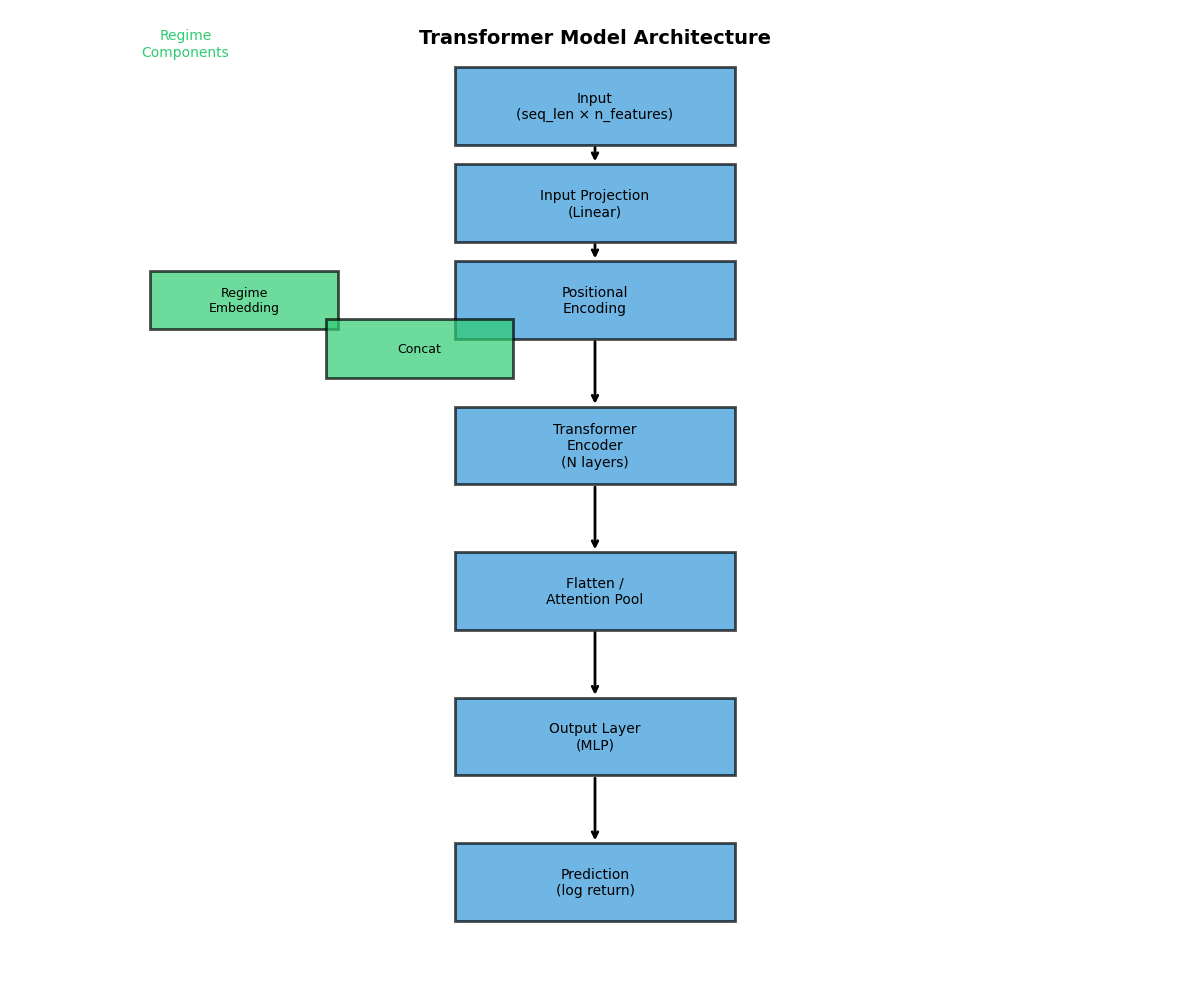

Source code (Python):
"""
視覺化與報表模組
Visualization and Reporting Module
"""

import matplotlib.pyplot as plt
import matplotlib.dates as mdates
import seaborn as sns
import pandas as pd
import numpy as np
from pathlib import Path
from typing import Dict, List, Optional, Tuple
import warnings

warnings.filterwarnings('ignore')

# 設置中文字體
plt.rcParams['font.sans-serif'] = ['Arial Unicode MS', 'SimHei', 'DejaVu Sans']
plt.rcParams['axes.unicode_minus'] = False
plt.rcParams['figure.figsize'] = (12, 6)
plt.rcParams['figure.dpi'] = 100

# 顏色配置
COLORS = {
    'bull': '#2ecc71',
    'bear': '#e74c3c',
    'neutral': '#3498db',
    'strategy': '#9b59b6',
    'benchmark': '#95a5a6',
    'pred': '#e67e22',
    'actual': '#2c3e50'
}


class Visualizer:
    """視覺化工具"""
    
    def __init__(self, output_dir: Path = None):
        """
        初始化視覺化工具
        
        Args:
            output_dir: 輸出目錄
        """
        self.output_dir = output_dir or Path('./figures')
        self.output_dir.mkdir(parents=True, exist_ok=True)
    
    def plot_price_with_regime(self, df: pd.DataFrame, 
                               threshold: float = -0.15,
                               save_path: str = None):
        """
        繪製價格走勢與熊市區間
        
        Args:
            df: 資料
            threshold: 熊市門檻
            save_path: 儲存路徑
        """
        fig, axes = plt.subplots(3, 1, figsize=(14, 10), sharex=True)
        
        threshold_pct = int(abs(threshold) * 100)
        regime_col = f'regime_{threshold_pct}'
        
        # 價格走勢
        ax1 = axes[0]
        ax1.plot(df['Date'], df['Close'], color=COLORS['neutral'], linewidth=1)
        
        # 標記熊市區間
        if regime_col in df.columns:
            bear_periods = df[df[regime_col] == 1]
            for _, period in bear_periods.iterrows():
                ax1.axvspan(period['Date'], period['Date'], 
                           color=COLORS['bear'], alpha=0.3)
        
        ax1.set_ylabel('Price')
        ax1.set_title(f'Price with Bear Market Regions (Threshold: {threshold_pct}%)')
        ax1.grid(True, alpha=0.3)
        
        # Drawdown
        ax2 = axes[1]
        if 'drawdown' in df.columns:
            ax2.fill_between(df['Date'], df['drawdown'], 0, 
                            color=COLORS['bear'], alpha=0.5)
            ax2.axhline(y=threshold, color='red', linestyle='--', 
                       label=f'Threshold ({threshold_pct}%)')
        ax2.set_ylabel('Drawdown')
        ax2.set_title('Rolling Drawdown')
        ax2.legend()
        ax2.grid(True, alpha=0.3)
        
        # Regime
        ax3 = axes[2]
        if regime_col in df.columns:
            ax3.fill_between(df['Date'], df[regime_col], 0,
                            step='pre', color=COLORS['bear'], alpha=0.5)
        ax3.set_ylabel('Bear Market')
        ax3.set_title('Market Regime (0=Bull, 1=Bear)')
        ax3.set_xlabel('Date')
        ax3.grid(True, alpha=0.3)
        
        plt.tight_layout()
        
        if save_path:
            plt.savefig(save_path, dpi=150, bbox_inches='tight')
        
        plt.show()
    
    def plot_training_history(self, history: Dict, 
                             title: str = 'Training History',
                             save_path: str = None):
        """
        繪製訓練歷史
        
        Args:
            history: 訓練歷史
            title: 標題
            save_path: 儲存路徑
        """
        fig, axes = plt.subplots(1, 2, figsize=(14, 5))
        
        # 損失
        ax1 = axes[0]
        if 'train_loss' in history:
            ax1.plot(history['train_loss'], label='Train Loss', color=COLORS['strategy'])
        if 'val_loss' in history:
            ax1.plot(history['val_loss'], label='Val Loss', color=COLORS['benchmark'])
        ax1.set_xlabel('Epoch')
        ax1.set_ylabel('Loss')
        ax1.set_title('Training & Validation Loss')
        ax1.legend()
        ax1.grid(True, alpha=0.3)
        
        # MAE
        ax2 = axes[1]
        if 'train_mae' in history:
            ax2.plot(history['train_mae'], label='Train MAE', color=COLORS['strategy'])
        if 'val_mae' in history:
            ax2.plot(history['val_mae'], label='Val MAE', color=COLORS['benchmark'])
        ax2.set_xlabel('Epoch')
        ax2.set_ylabel('MAE')
        ax2.set_title('Training & Validation MAE')
        ax2.legend()
        ax2.grid(True, alpha=0.3)
        
        plt.suptitle(title)
        plt.tight_layout()
        
        if save_path:
            plt.savefig(save_path, dpi=150, bbox_inches='tight')
        
        plt.show()
    
    def plot_predictions(self, predictions: np.ndarray, actuals: np.ndarray,
                        dates: np.ndarray = None,
                        title: str = 'Predictions vs Actuals',
                        save_path: str = None):
        """
        繪製預測值與實際值比較
        
        Args:
            predictions: 預測值
            actuals: 實際值
            dates: 日期
            title: 標題
            save_path: 儲存路徑
        """
        fig, axes = plt.subplots(2, 2, figsize=(14, 10))
        
        # 時間序列比較
        ax1 = axes[0, 0]
        x = dates if dates is not None else np.arange(len(predictions))
        ax1.plot(x, actuals, label='Actual', color=COLORS['actual'], alpha=0.7)
        ax1.plot(x, predictions, label='Predicted', color=COLORS['pred'], alpha=0.7)
        ax1.set_xlabel('Time')
        ax1.set_ylabel('Return')
        ax1.set_title('Time Series Comparison')
        ax1.legend()
        ax1.grid(True, alpha=0.3)
        
        # 散點圖
        ax2 = axes[0, 1]
        ax2.scatter(actuals, predictions, alpha=0.5, color=COLORS['neutral'])
        
        # 完美預測線
        min_val = min(actuals.min(), predictions.min())
        max_val = max(actuals.max(), predictions.max())
        ax2.plot([min_val, max_val], [min_val, max_val], 'r--', label='Perfect Prediction')
        
        ax2.set_xlabel('Actual')
        ax2.set_ylabel('Predicted')
        ax2.set_title('Prediction vs Actual (Scatter)')
        ax2.legend()
        ax2.grid(True, alpha=0.3)
        
        # 誤差分布
        ax3 = axes[1, 0]
        errors = predictions - actuals
        ax3.hist(errors, bins=50, color=COLORS['neutral'], edgecolor='white', alpha=0.7)
        ax3.axvline(x=0, color='red', linestyle='--')
        ax3.axvline(x=np.mean(errors), color='green', linestyle='--', 
                   label=f'Mean: {np.mean(errors):.4f}')
        ax3.set_xlabel('Error')
        ax3.set_ylabel('Frequency')
        ax3.set_title('Error Distribution')
        ax3.legend()
        ax3.grid(True, alpha=0.3)
        
        # 累積誤差
        ax4 = axes[1, 1]
        cumulative_error = np.cumsum(errors)
        ax4.plot(cumulative_error, color=COLORS['strategy'])
        ax4.axhline(y=0, color='red', linestyle='--')
        ax4.set_xlabel('Time')
        ax4.set_ylabel('Cumulative Error')
        ax4.set_title('Cumulative Prediction Error')
        ax4.grid(True, alpha=0.3)
        
        plt.suptitle(title)
        plt.tight_layout()
        
        if save_path:
            plt.savefig(save_path, dpi=150, bbox_inches='tight')
        
        plt.show()
    
    def plot_backtest_results(self, result, benchmark_result=None,
                             title: str = 'Backtest Results',
                             save_path: str = None):
        """
        繪製回測結果
        
        Args:
            result: 策略回測結果
            benchmark_result: 基準回測結果
            title: 標題
            save_path: 儲存路徑
        """
        fig, axes = plt.subplots(2, 2, figsize=(14, 10))
        
        # 權益曲線
        ax1 = axes[0, 0]
        dates = result.dates if result.dates is not None else np.arange(len(result.equity_curve))
        ax1.plot(dates, result.equity_curve, label='Strategy', 
                color=COLORS['strategy'], linewidth=2)
        if benchmark_result:
            ax1.plot(dates[:len(benchmark_result.equity_curve)], 
                    benchmark_result.equity_curve, label='Buy & Hold',
                    color=COLORS['benchmark'], linewidth=2, linestyle='--')
        ax1.set_xlabel('Date')
        ax1.set_ylabel('Portfolio Value')
        ax1.set_title('Equity Curve')
        ax1.legend()
        ax1.grid(True, alpha=0.3)
        
        # Drawdown
        ax2 = axes[0, 1]
        peak = np.maximum.accumulate(result.equity_curve)
        drawdown = (result.equity_curve - peak) / peak
        ax2.fill_between(dates, drawdown, 0, color=COLORS['bear'], alpha=0.5)
        ax2.set_xlabel('Date')
        ax2.set_ylabel('Drawdown')
        ax2.set_title(f'Drawdown (Max: {result.max_drawdown*100:.2f}%)')
        ax2.grid(True, alpha=0.3)
        
        # 日報酬分布
        ax3 = axes[1, 0]
        ax3.hist(result.daily_returns, bins=50, color=COLORS['neutral'],
                edgecolor='white', alpha=0.7)
        ax3.axvline(x=0, color='red', linestyle='--')
        ax3.axvline(x=np.mean(result.daily_returns), color='green', linestyle='--',
                   label=f'Mean: {np.mean(result.daily_returns)*100:.4f}%')
        ax3.set_xlabel('Daily Return')
        ax3.set_ylabel('Frequency')
        ax3.set_title('Daily Return Distribution')
        ax3.legend()
        ax3.grid(True, alpha=0.3)
        
        # 持倉狀態
        ax4 = axes[1, 1]
        ax4.fill_between(dates[:len(result.positions)], result.positions, 0,
                        step='pre', color=COLORS['strategy'], alpha=0.5)
        ax4.set_xlabel('Date')
        ax4.set_ylabel('Position')
        ax4.set_title('Position Over Time (0=Cash, 1=Long)')
        ax4.set_ylim(-0.1, 1.1)
        ax4.grid(True, alpha=0.3)
        
        plt.suptitle(title)
        plt.tight_layout()
        
        if save_path:
            plt.savefig(save_path, dpi=150, bbox_inches='tight')
        
        plt.show()
    
    def plot_experiment_comparison(self, results_df: pd.DataFrame,
                                  metric: str = 'MAE',
                                  group_by: str = 'Model',
                                  title: str = None,
                                  save_path: str = None):
        """
        繪製實驗比較圖
        
        Args:
            results_df: 結果資料框
            metric: 比較指標
            group_by: 分組依據
            title: 標題
            save_path: 儲存路徑
        """
        fig, ax = plt.subplots(figsize=(12, 6))
        
        if group_by in results_df.columns and metric in results_df.columns:
            grouped = results_df.groupby(group_by)[metric].agg(['mean', 'std'])
            
            x = np.arange(len(grouped))
            ax.bar(x, grouped['mean'], yerr=grouped['std'], 
                  capsize=5, color=COLORS['neutral'], alpha=0.7)
            ax.set_xticks(x)
            ax.set_xticklabels(grouped.index, rotation=45, ha='right')
            ax.set_ylabel(metric)
        
        ax.set_title(title or f'{metric} by {group_by}')
        ax.grid(True, alpha=0.3, axis='y')
        
        plt.tight_layout()
        
        if save_path:
            plt.savefig(save_path, dpi=150, bbox_inches='tight')
        
        plt.show()
    
    def plot_threshold_analysis(self, results: List[Dict],
                               save_path: str = None):
        """
        繪製門檻分析圖
        
        Args:
            results: 實驗結果列表
            save_path: 儲存路徑
        """
        fig, axes = plt.subplots(1, 2, figsize=(14, 5))
        
        # 準備資料
        data = []
        for r in results:
            if 'error' not in r and 'mae' in r:
                data.append({
                    'Threshold': int(abs(r.get('bear_threshold', 0)) * 100),
                    'Horizon': f"h={r.get('horizon')}",
                    'MAE': r.get('mae')
                })
        
        df = pd.DataFrame(data)
        
        if len(df) > 0:
            # 門檻 vs MAE
            ax1 = axes[0]
            for horizon in df['Horizon'].unique():
                subset = df[df['Horizon'] == horizon]
                ax1.plot(subset['Threshold'], subset['MAE'], 
                        marker='o', label=horizon)
            ax1.set_xlabel('Bear Market Threshold (%)')
            ax1.set_ylabel('Test MAE')
            ax1.set_title('Effect of Bear Market Threshold on MAE')
            ax1.legend()
            ax1.grid(True, alpha=0.3)
            
            # Heatmap
            ax2 = axes[1]
            pivot = df.pivot_table(values='MAE', index='Threshold', 
                                  columns='Horizon', aggfunc='mean')
            sns.heatmap(pivot, annot=True, fmt='.4f', cmap='RdYlGn_r',
                       ax=ax2)
            ax2.set_title('MAE Heatmap: Threshold × Horizon')
        
        plt.tight_layout()
        
        if save_path:
            plt.savefig(save_path, dpi=150, bbox_inches='tight')
        
        plt.show()
    
    def plot_model_architecture(self, save_path: str = None):
        """
        繪製模型架構圖
        
        Args:
            save_path: 儲存路徑
        """
        fig, ax = plt.subplots(figsize=(12, 10))
        
        # 繪製模型架構
        components = [
            ('Input\n(seq_len × n_features)', 0.5, 0.9),
            ('Input Projection\n(Linear)', 0.5, 0.8),
            ('Positional\nEncoding', 0.5, 0.7),
            ('Transformer\nEncoder\n(N layers)', 0.5, 0.55),
            ('Flatten /\nAttention Pool', 0.5, 0.4),
            ('Output Layer\n(MLP)', 0.5, 0.25),
            ('Prediction\n(log return)', 0.5, 0.1)
        ]
        
        # Regime 相關組件
        regime_components = [
            ('Regime\nEmbedding', 0.2, 0.7),
            ('Concat', 0.35, 0.65)
        ]
        
        # 繪製主要組件
        for text, x, y in components:
            rect = plt.Rectangle((x-0.12, y-0.04), 0.24, 0.08,
                                fill=True, facecolor=COLORS['neutral'],
                                edgecolor='black', linewidth=2, alpha=0.7)
            ax.add_patch(rect)
            ax.text(x, y, text, ha='center', va='center', fontsize=10)
        
        # 繪製箭頭
        for i in range(len(components)-1):
            ax.annotate('', xy=(components[i+1][1], components[i+1][2]+0.04),
                       xytext=(components[i][1], components[i][2]-0.04),
                       arrowprops=dict(arrowstyle='->', color='black', lw=2))
        
        # Regime 組件
        for text, x, y in regime_components:
            rect = plt.Rectangle((x-0.08, y-0.03), 0.16, 0.06,
                                fill=True, facecolor=COLORS['bull'],
                                edgecolor='black', linewidth=2, alpha=0.7)
            ax.add_patch(rect)
            ax.text(x, y, text, ha='center', va='center', fontsize=9)
        
        # 標題
        ax.text(0.5, 0.98, 'Transformer Model Architecture', 
               ha='center', va='top', fontsize=14, fontweight='bold')
        
        ax.text(0.15, 0.98, 'Regime\nComponents', 
               ha='center', va='top', fontsize=10, color=COLORS['bull'])
        
        ax.set_xlim(0, 1)
        ax.set_ylim(0, 1)
        ax.axis('off')
        
        plt.tight_layout()
        
        if save_path:
            plt.savefig(save_path, dpi=150, bbox_inches='tight')
        
        plt.show()


class ReportGenerator:
    """報表生成器"""
    
    def __init__(self, results: List[Dict], output_dir: Path = None):
        """
        初始化報表生成器
        
        Args:
            results: 實驗結果
            output_dir: 輸出目錄
        """
        self.results = results
        self.output_dir = output_dir or Path('./reports')
        self.output_dir.mkdir(parents=True, exist_ok=True)
    
    def generate_summary_table(self) -> pd.DataFrame:
        """
        生成摘要表格
        
        Returns:
            pd.DataFrame: 摘要表格
        """
        data = []
        
        for r in self.results:
            if 'error' in r:
                continue
            
            data.append({
                'Feature Combination': r.get('feature_combo'),
                'Model Type': r.get('model_type'),
                'Horizon': r.get('horizon'),
                'Bear Threshold': f"{int(abs(r.get('bear_threshold', 0))*100)}%",
                'Test MAE': f"{r.get('mae', 0):.6f}",
                'Direction Acc': f"{r.get('direction_accuracy', 0)*100:.2f}%",
                'Sharpe Ratio': f"{r.get('sharpe_ratio', 0):.3f}" if r.get('sharpe_ratio') else 'N/A',
                'Sortino Ratio': f"{r.get('sortino_ratio', 0):.3f}" if r.get('sortino_ratio') else 'N/A',
                'Max Drawdown': f"{r.get('max_drawdown', 0)*100:.2f}%" if r.get('max_drawdown') else 'N/A',
                'CAGR': f"{r.get('cagr', 0)*100:.2f}%" if r.get('cagr') else 'N/A'
            })
        
        df = pd.DataFrame(data)
        return df
    
    def generate_best_models_report(self) -> str:
        """
        生成最佳模型報告
        
        Returns:
            str: 報告文字
        """
        valid_results = [r for r in self.results if 'error' not in r and 'mae' in r]
        
        if not valid_results:
            return "No valid results to report."
        
        # 按 MAE 排序
        sorted_results = sorted(valid_results, key=lambda x: x.get('mae', float('inf')))
        
        report = []
        report.append("=" * 60)
        report.append("Best Models Report")
        report.append("=" * 60)
        report.append("")
        
        # Top 5
        report.append("Top 5 Models by MAE:")
        report.append("-" * 40)
        
        for i, r in enumerate(sorted_results[:5]):
            report.append(f"\n{i+1}. {r.get('experiment_name', 'Unknown')}")
            report.append(f"   MAE: {r.get('mae', 0):.6f}")
            report.append(f"   Direction Accuracy: {r.get('direction_accuracy', 0)*100:.2f}%")
            if r.get('sharpe_ratio'):
                report.append(f"   Sharpe Ratio: {r.get('sharpe_ratio'):.3f}")
        
        # 按模型類型分組
        report.append("\n" + "=" * 60)
        report.append("Best Model by Type:")
        report.append("-" * 40)
        
        model_types = set(r.get('model_type') for r in valid_results)
        for model_type in model_types:
            type_results = [r for r in valid_results if r.get('model_type') == model_type]
            best = min(type_results, key=lambda x: x.get('mae', float('inf')))
            report.append(f"\n{model_type}:")
            report.append(f"   Best MAE: {best.get('mae', 0):.6f}")
            report.append(f"   Features: {best.get('feature_combo')}")
            report.append(f"   Horizon: h={best.get('horizon')}")
        
        return "\n".join(report)
    
    def generate_threshold_analysis_report(self) -> str:
        """
        生成門檻分析報告
        
        Returns:
            str: 報告文字
        """
        valid_results = [r for r in self.results if 'error' not in r and 'mae' in r]
        
        if not valid_results:
            return "No valid results for threshold analysis."
        
        report = []
        report.append("=" * 60)
        report.append("Threshold Analysis Report")
        report.append("=" * 60)
        
        # 按門檻分組
        thresholds = sorted(set(r.get('bear_threshold') for r in valid_results))
        
        report.append("\nMAE by Bear Market Threshold:")
        report.append("-" * 40)
        
        for threshold in thresholds:
            threshold_results = [r for r in valid_results if r.get('bear_threshold') == threshold]
            avg_mae = np.mean([r.get('mae', 0) for r in threshold_results])
            std_mae = np.std([r.get('mae', 0) for r in threshold_results])
            
            report.append(f"\nThreshold: {int(abs(threshold)*100)}%")
            report.append(f"   Average MAE: {avg_mae:.6f} (±{std_mae:.6f})")
            report.append(f"   Number of experiments: {len(threshold_results)}")
        
        # Horizon 比較
        report.append("\n" + "=" * 60)
        report.append("MAE by Prediction Horizon:")
        report.append("-" * 40)
        
        for horizon in [1, 20]:
            horizon_results = [r for r in valid_results if r.get('horizon') == horizon]
            if horizon_results:
                avg_mae = np.mean([r.get('mae', 0) for r in horizon_results])
                report.append(f"\nHorizon h={horizon}: Average MAE = {avg_mae:.6f}")
        
        return "\n".join(report)
    
    def save_reports(self):
        """儲存所有報告"""
        # 摘要表格
        summary_df = self.generate_summary_table()
        summary_df.to_csv(self.output_dir / 'summary_table.csv', index=False)
        summary_df.to_html(self.output_dir / 'summary_table.html', index=False)
        
        # 最佳模型報告
        best_report = self.generate_best_models_report()
        with open(self.output_dir / 'best_models_report.txt', 'w') as f:
            f.write(best_report)
        
        # 門檻分析報告
        threshold_report = self.generate_threshold_analysis_report()
        with open(self.output_dir / 'threshold_analysis_report.txt', 'w') as f:
            f.write(threshold_report)
        
        print(f"📝 報告已儲存至: {self.output_dir}")


def generate_all_visualizations(results: List[Dict], output_dir: Path):
    """
    生成所有視覺化圖表
    
    Args:
        results: 實驗結果
        output_dir: 輸出目錄
    """
    visualizer = Visualizer(output_dir)
    
    # 模型架構圖
    visualizer.plot_model_architecture(
        save_path=str(output_dir / 'model_architecture.png')
    )
    
    # 門檻分析
    visualizer.plot_threshold_analysis(
        results,
        save_path=str(output_dir / 'threshold_analysis.png')
    )
    
    # 實驗比較
    valid_results = [r for r in results if 'error' not in r]
    if valid_results:
        df = pd.DataFrame([{
            'Model': r.get('model_type'),
            'Features': r.get('feature_combo'),
            'MAE': r.get('mae')
        } for r in valid_results if 'mae' in r])
        
        if len(df) > 0:
            visualizer.plot_experiment_comparison(
                df, metric='MAE', group_by='Model',
                title='MAE Comparison by Model Type',
                save_path=str(output_dir / 'model_comparison.png')
            )
    
    print(f"📊 視覺化圖表已生成")


if __name__ == "__main__":
    # 測試視覺化
    visualizer = Visualizer()
    visualizer.plot_model_architecture()
